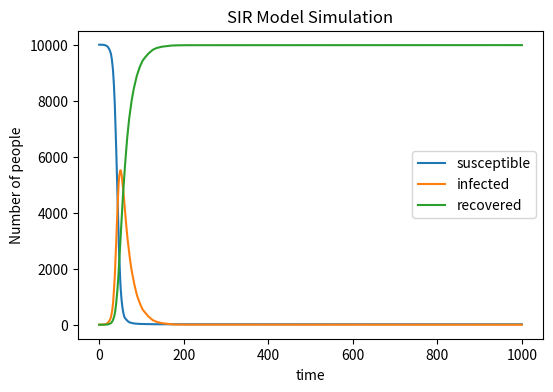

Python code for this plot:
# # import necessary libraries
import numpy as np
import matplotlib.pyplot as plt
Susceptible = 9999
Susceptible_array = [Susceptible]
Infected = 1
Infected_array = [Infected]
Recovered = 0
Recovered_array = [Recovered]
N=10000
beta=0.3
gamma=0.05

for i in range(1000):
    Infected_new=sum(np.random.choice(range(2),Susceptible,p=[1-beta*(Infected/N),beta*(Infected/N)]))
    Recovered_new=sum(np.random.choice(range(2),Infected,p=[1-gamma,gamma]))
    Infected=Infected_new+Infected-Recovered_new
    Recovered=Recovered_new+Recovered
    Susceptible=N-Infected-Recovered
    Susceptible_array.append(Susceptible)
    Infected_array.append(Infected)
    Recovered_array.append(Recovered)

plt.figure(figsize=(6,4),dpi=150)
plt.plot(Susceptible_array, label='susceptible')
plt.plot(Infected_array, label='infected')
plt.plot(Recovered_array, label='recovered')
plt.xlabel('time')
plt.ylabel('Number of people')
plt.title('SIR Model Simulation')
plt.legend()
# plt.savefig("SIR_plot.png", format="png")
plt.show()